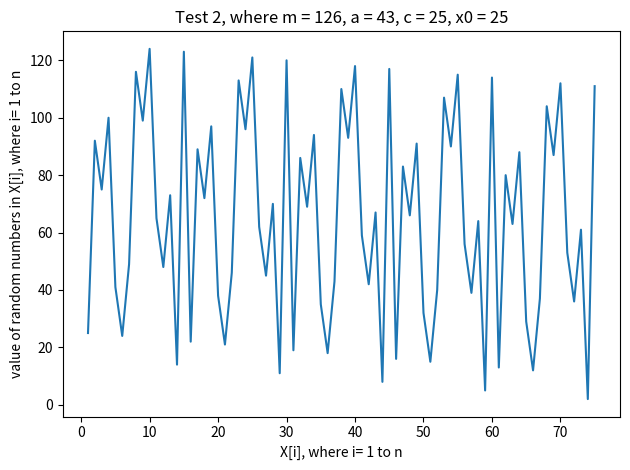

The script that saved this image:
import numpy as np
import matplotlib.pyplot as plt
import pandas as pd
import math


lst=[]
x=[]
deci=[]
ser=[]

m = 126
a = 43
c = 25
x0 = 25

prev_lcg=x0
x.append(x0)
deci.append(round(x0/m, 2))

n = 75 
for i in range(1,n):
    LCG = ((a*prev_lcg)+c) % m
    prev_lcg=LCG

    x.append(LCG)
    deci.append(round(LCG/m, 2))



for j in range(1,n+1):
    ser.append(j)    

x_sample = np.array(ser)
y_sample = np.array(x)

plt.xlabel('X[i], where i= 1 to n')
# naming the y axis
plt.ylabel('value of random numbers in X[i], where i= 1 to n')

plt.title('Test 2, where m = 126, a = 43, c = 25, x0 = 25')

plt.plot(x_sample, y_sample, label = "line 1")
plt.tight_layout()
plt.show()
